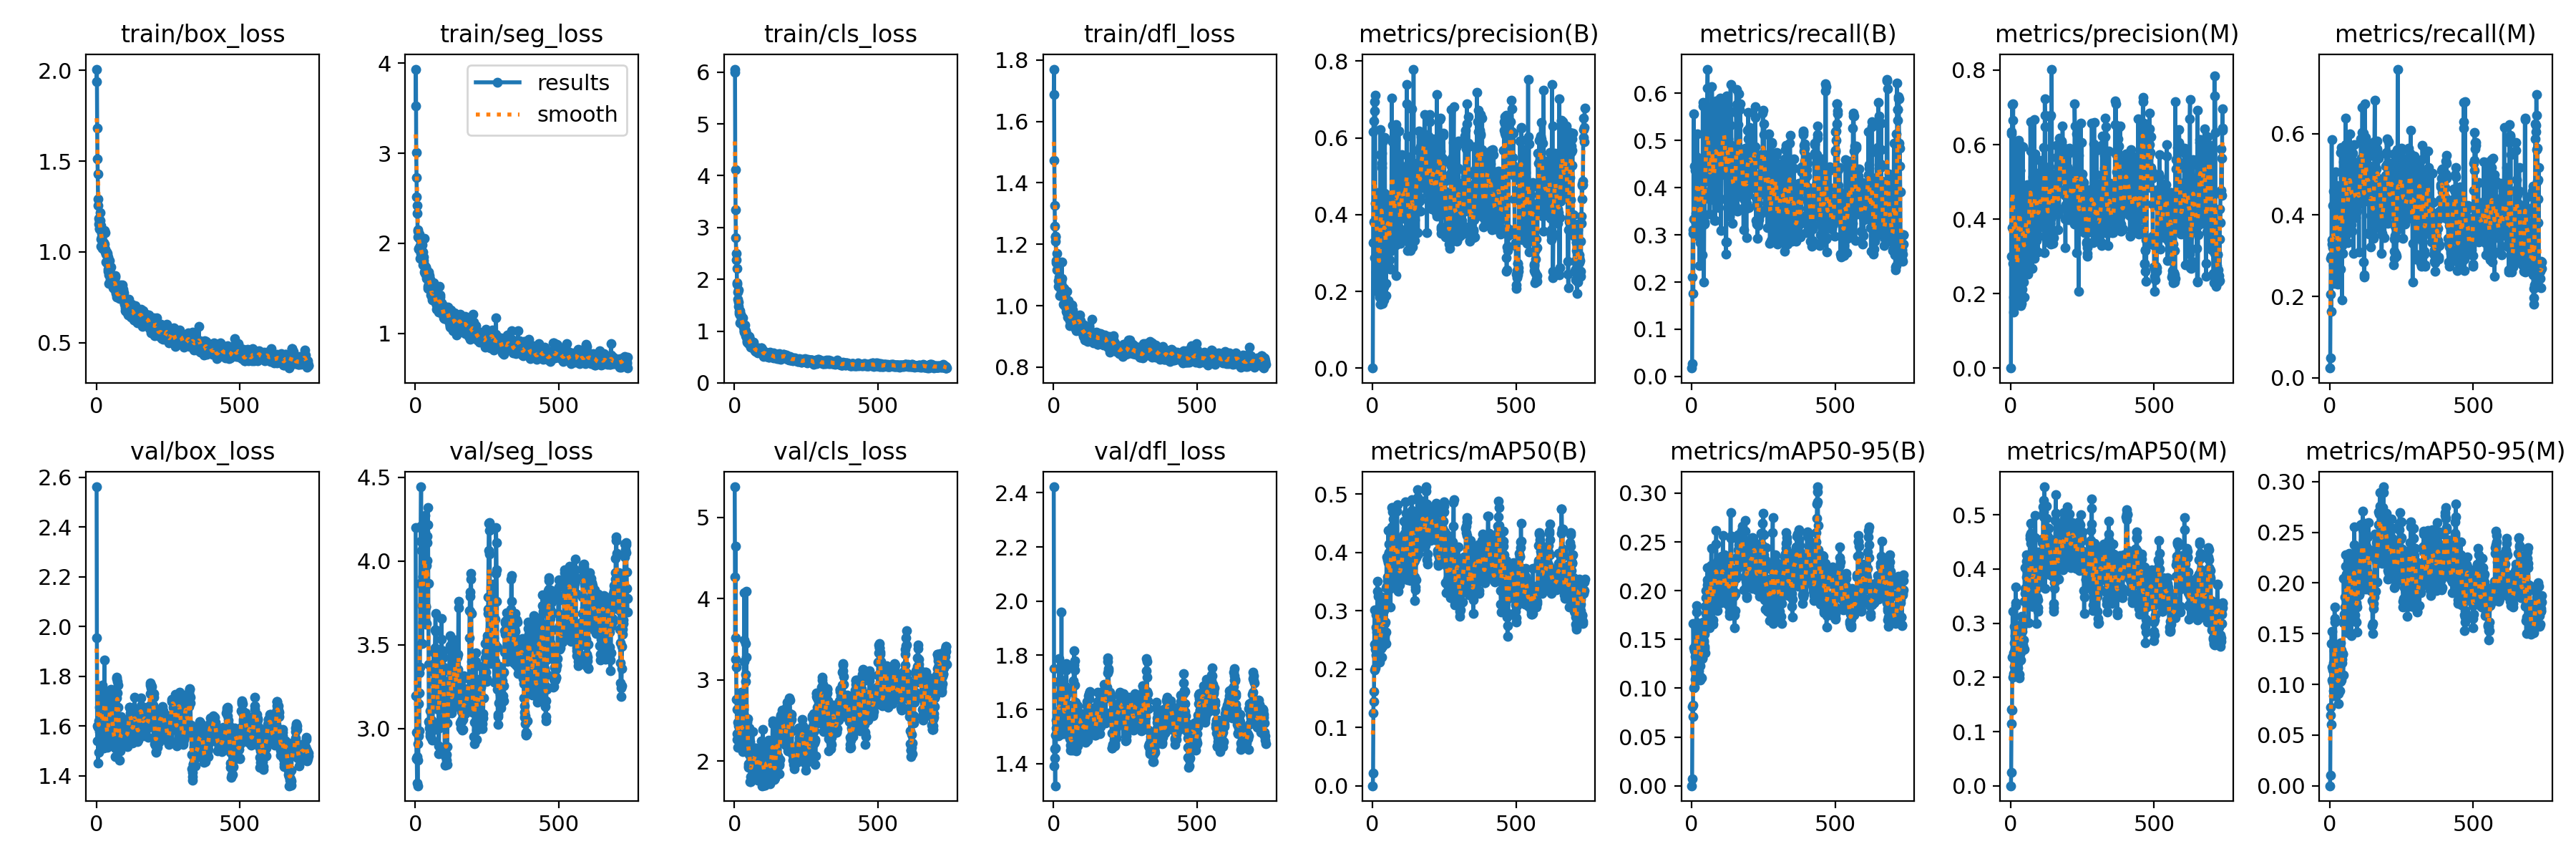

The table this chart was drawn from, first rows:
epoch, time, train/box_loss, train/seg_loss, train/cls_loss, train/dfl_loss, metrics/precision(B), metrics/recall(B), metrics/mAP50(B), metrics/mAP50-95(B), metrics/precision(M), metrics/recall(M), metrics/mAP50(M), metrics/mAP50-95(M), val/box_loss, val/seg_loss, val/cls_loss, val/dfl_loss, lr/pg0, lr/pg1, lr/pg2
1, 14.21, 1.936, 3.524, 5.989, 1.687, 0.00031, 0.01786, 0.00018, 5e-05, 0.00041, 0.02381, 0.00028, 8e-05, 2.561, 4.2, 5.378, 2.422, 3.75e-05, 3.75e-05, 3.75e-05
2, 17.01, 2.006, 3.935, 6.057, 1.77, 0.3262, 0.02753, 0.0217, 0.0071, 0.2996, 0.04828, 0.02428, 0.01023, 1.953, 3.193, 4.267, 1.751, 8.74913e-05, 8.74913e-05, 8.74913e-05
3, 19.91, 1.681, 3.012, 4.118, 1.474, 0.6162, 0.2113, 0.1254, 0.08091, 0.6291, 0.2054, 0.115, 0.06961, 1.539, 2.977, 3.521, 1.393, 0.0001375, 0.0001375, 0.0001375
4, 22.81, 1.514, 2.729, 3.34, 1.325, 0.6439, 0.3103, 0.1622, 0.08252, 0.6353, 0.2938, 0.1414, 0.0774, 1.601, 2.823, 4.645, 1.455, 0.0001874, 0.0001874, 0.0001874
5, 25.64, 1.428, 2.519, 2.799, 1.259, 0.3806, 0.3028, 0.1446, 0.07083, 0.3781, 0.2991, 0.1404, 0.06089, 1.593, 2.819, 3.251, 1.42, 0.0002374, 0.0002374, 0.0002374
6, 28.41, 1.292, 2.418, 2.506, 1.209, 0.6948, 0.1756, 0.2428, 0.1661, 0.7074, 0.1637, 0.2369, 0.1404, 1.452, 2.673, 3.154, 1.319, 0.0002874, 0.0002874, 0.0002874
7, 31.23, 1.256, 2.337, 2.37, 1.227, 0.288, 0.5558, 0.3016, 0.1414, 0.2804, 0.5851, 0.3216, 0.1524, 1.599, 2.833, 2.76, 1.505, 0.0003373, 0.0003373, 0.0003373
8, 34.01, 1.184, 2.068, 2.206, 1.224, 0.6693, 0.3342, 0.1989, 0.1002, 0.6653, 0.3282, 0.2004, 0.104, 1.493, 2.657, 2.639, 1.458, 0.0003872, 0.0003872, 0.0003872
9, 36.77, 1.154, 2.138, 1.936, 1.14, 0.7108, 0.3073, 0.2338, 0.1198, 0.7093, 0.3385, 0.2374, 0.1168, 1.621, 2.907, 2.34, 1.561, 0.0004372, 0.0004372, 0.0004372
10, 39.51, 1.172, 2.149, 1.9, 1.146, 0.4304, 0.3088, 0.2019, 0.1008, 0.1499, 0.3207, 0.2077, 0.1023, 1.676, 2.808, 2.269, 1.532, 0.0004871, 0.0004871, 0.0004871
11, 42.24, 1.126, 1.944, 1.754, 1.17, 0.2022, 0.4462, 0.2714, 0.1387, 0.1918, 0.4235, 0.2457, 0.114, 1.578, 2.956, 2.479, 1.547, 0.000537, 0.000537, 0.000537
12, 44.99, 1.13, 1.938, 1.619, 1.115, 0.2499, 0.4366, 0.293, 0.1328, 0.2516, 0.4597, 0.2942, 0.121, 1.604, 3.147, 2.167, 1.55, 0.0005869, 0.0005869, 0.0005869
13, 47.71, 1.217, 2.056, 1.794, 1.144, 0.3718, 0.2984, 0.2246, 0.1094, 0.352, 0.2768, 0.2197, 0.08884, 1.758, 2.986, 2.353, 1.589, 0.0006367, 0.0006367, 0.0006367
14, 50.43, 1.174, 2.053, 1.567, 1.119, 0.4102, 0.3452, 0.2686, 0.136, 0.3758, 0.3393, 0.2639, 0.09407, 1.748, 3.21, 2.433, 1.593, 0.0006866, 0.0006866, 0.0006866
15, 53.21, 1.144, 2.103, 1.471, 1.139, 0.3616, 0.3298, 0.2636, 0.1434, 0.3588, 0.3214, 0.2524, 0.1092, 1.624, 3.331, 2.294, 1.505, 0.0007365, 0.0007365, 0.0007365
16, 55.93, 1.032, 1.836, 1.336, 1.063, 0.3899, 0.3237, 0.2759, 0.1458, 0.6046, 0.2321, 0.2766, 0.1331, 1.634, 3.368, 2.228, 1.503, 0.0007863, 0.0007863, 0.0007863
17, 58.67, 1.07, 1.979, 1.376, 1.082, 0.3332, 0.4655, 0.3508, 0.1851, 0.4888, 0.3061, 0.3377, 0.1765, 1.624, 3.865, 2.237, 1.551, 0.0008362, 0.0008362, 0.0008362
18, 61.47, 1.1, 2.03, 1.39, 1.118, 0.458, 0.3259, 0.3335, 0.1782, 0.3808, 0.4046, 0.367, 0.1653, 1.722, 4.12, 2.19, 1.703, 0.000886, 0.000886, 0.000886
19, 64.27, 1.081, 1.891, 1.307, 1.094, 0.3556, 0.4219, 0.3241, 0.1669, 0.3621, 0.4412, 0.333, 0.1616, 1.618, 4.208, 2.218, 1.653, 0.0009358, 0.0009358, 0.0009358
20, 67.04, 1.058, 1.841, 1.16, 1.076, 0.2455, 0.5141, 0.2844, 0.1445, 0.2356, 0.506, 0.2715, 0.1341, 1.764, 4.444, 2.329, 1.788, 0.0009856, 0.0009856, 0.0009856
21, 69.8, 1.019, 1.909, 1.295, 1.066, 0.2644, 0.3971, 0.268, 0.1518, 0.281, 0.4102, 0.275, 0.1272, 1.522, 3.506, 2.814, 1.516, 0.001035, 0.001035, 0.001035
22, 72.64, 1.111, 1.922, 1.332, 1.068, 0.2389, 0.4531, 0.3057, 0.1539, 0.2194, 0.4725, 0.2895, 0.1106, 1.633, 4.064, 2.7, 1.578, 0.001085, 0.001085, 0.001085
23, 75.41, 1.041, 1.983, 1.201, 1.032, 0.2644, 0.3594, 0.2684, 0.1443, 0.265, 0.3594, 0.2686, 0.1094, 1.574, 3.736, 2.302, 1.551, 0.001135, 0.001135, 0.001135
24, 78.17, 1.035, 1.82, 1.22, 1.063, 0.1901, 0.4327, 0.2118, 0.1176, 0.1898, 0.4212, 0.2112, 0.08977, 1.529, 3.505, 2.219, 1.553, 0.001185, 0.001185, 0.001185
25, 80.94, 1.024, 1.905, 1.291, 1.061, 0.1847, 0.3446, 0.2185, 0.1258, 0.1807, 0.3353, 0.2175, 0.1063, 1.512, 3.908, 2.845, 1.509, 0.001235, 0.001235, 0.001235
26, 83.71, 1.014, 1.765, 1.177, 1.077, 0.1658, 0.4488, 0.221, 0.1424, 0.1701, 0.4607, 0.2258, 0.1184, 1.639, 3.905, 2.378, 1.656, 0.001247, 0.001247, 0.001247
27, 86.47, 1.052, 1.812, 1.152, 1.069, 0.6223, 0.2351, 0.2816, 0.1578, 0.6106, 0.2294, 0.2744, 0.1135, 1.676, 3.637, 2.163, 1.708, 0.001247, 0.001247, 0.001247
28, 89.25, 1.042, 1.811, 1.12, 1.048, 0.5572, 0.3207, 0.293, 0.1407, 0.5459, 0.3029, 0.2789, 0.1013, 1.864, 3.928, 2.113, 1.959, 0.001247, 0.001247, 0.001247
29, 92.04, 1.119, 1.848, 1.252, 1.141, 0.2699, 0.3764, 0.2353, 0.1231, 0.265, 0.3725, 0.2294, 0.09637, 1.679, 3.759, 2.24, 1.685, 0.001247, 0.001247, 0.001247
30, 94.85, 1.107, 2.058, 1.129, 1.088, 0.2928, 0.346, 0.2418, 0.1119, 0.3991, 0.2359, 0.2058, 0.09063, 1.74, 4.067, 2.414, 1.674, 0.001246, 0.001246, 0.001246
31, 97.62, 1.015, 1.764, 1.122, 1.061, 0.5219, 0.2836, 0.2205, 0.1083, 0.5148, 0.2657, 0.1997, 0.08104, 1.725, 4.244, 2.582, 1.7, 0.001246, 0.001246, 0.001246
32, 100.4, 0.9997, 1.681, 1.082, 1.043, 0.5595, 0.314, 0.3216, 0.154, 0.5301, 0.2708, 0.2762, 0.1196, 1.655, 4.13, 2.634, 1.621, 0.001246, 0.001246, 0.001246
33, 103.2, 0.9893, 1.695, 1.009, 1.047, 0.5331, 0.3356, 0.3232, 0.1544, 0.53, 0.3296, 0.2969, 0.1213, 1.679, 4.272, 3.231, 1.707, 0.001246, 0.001246, 0.001246
34, 106, 0.9445, 1.665, 1.014, 1.004, 0.2912, 0.4256, 0.2648, 0.1429, 0.2754, 0.3824, 0.2422, 0.1227, 1.681, 4.175, 4.077, 1.684, 0.001246, 0.001246, 0.001246
35, 108.8, 0.9995, 1.73, 0.9771, 1.046, 0.168, 0.428, 0.2387, 0.1107, 0.1683, 0.4374, 0.2322, 0.09344, 1.618, 3.726, 3.491, 1.659, 0.001246, 0.001246, 0.001246
36, 111.7, 0.9945, 1.741, 0.9976, 1.039, 0.2741, 0.4561, 0.3013, 0.1596, 0.268, 0.4442, 0.2842, 0.1168, 1.558, 3.73, 2.331, 1.611, 0.001246, 0.001246, 0.001246
37, 114.5, 0.9846, 1.719, 1.125, 1.056, 0.592, 0.2574, 0.253, 0.1314, 0.5958, 0.2671, 0.2501, 0.1028, 1.526, 3.621, 2.28, 1.529, 0.001246, 0.001246, 0.001246
38, 117.2, 0.938, 1.638, 0.9479, 1.002, 0.4228, 0.3274, 0.2573, 0.1303, 0.4265, 0.3646, 0.2649, 0.1038, 1.544, 3.627, 2.981, 1.511, 0.001245, 0.001245, 0.001245
39, 120, 0.9935, 1.61, 1.008, 1.043, 0.1786, 0.5811, 0.3172, 0.1679, 0.1738, 0.5541, 0.3129, 0.1411, 1.513, 3.972, 3.066, 1.559, 0.001245, 0.001245, 0.001245
40, 122.8, 0.8935, 1.632, 0.9179, 1.02, 0.2119, 0.5729, 0.3002, 0.1617, 0.2112, 0.567, 0.2853, 0.1343, 1.52, 4.005, 3.446, 1.526, 0.001245, 0.001245, 0.001245
41, 125.6, 0.9738, 1.68, 0.9512, 1.026, 0.4561, 0.3846, 0.2784, 0.1602, 0.479, 0.4146, 0.2917, 0.104, 1.587, 4.109, 4.088, 1.595, 0.001245, 0.001245, 0.001245
42, 128.4, 0.9038, 1.682, 0.8871, 0.9977, 0.4512, 0.3437, 0.2513, 0.147, 0.4385, 0.3341, 0.251, 0.1094, 1.66, 4.147, 3.278, 1.685, 0.001245, 0.001245, 0.001245
43, 131.2, 0.8733, 1.52, 0.8201, 0.9995, 0.6014, 0.1997, 0.2559, 0.1484, 0.5951, 0.1905, 0.252, 0.1216, 1.596, 4.216, 2.474, 1.645, 0.001245, 0.001245, 0.001245
44, 134, 0.8245, 1.502, 0.794, 0.9816, 0.2914, 0.3244, 0.28, 0.1557, 0.2914, 0.3244, 0.2605, 0.125, 1.638, 4.318, 2.264, 1.745, 0.001245, 0.001245, 0.001245
45, 136.8, 0.874, 1.656, 0.914, 0.99, 0.274, 0.3281, 0.2633, 0.1409, 0.261, 0.3065, 0.2548, 0.1296, 1.698, 3.868, 2.159, 1.77, 0.001245, 0.001245, 0.001245
46, 139.6, 0.9506, 1.684, 0.9101, 1.046, 0.2215, 0.3222, 0.2631, 0.1431, 0.2314, 0.3475, 0.2685, 0.1303, 1.66, 3.381, 2.314, 1.679, 0.001244, 0.001244, 0.001244
47, 142.4, 0.8856, 1.547, 0.8004, 0.9841, 0.1884, 0.4338, 0.2433, 0.1362, 0.1904, 0.5312, 0.2513, 0.1091, 1.615, 3.042, 2.523, 1.595, 0.001244, 0.001244, 0.001244
48, 145.1, 0.8861, 1.639, 0.8366, 0.9763, 0.3664, 0.5685, 0.3388, 0.1838, 0.3835, 0.5657, 0.3409, 0.1608, 1.621, 3.004, 1.935, 1.565, 0.001244, 0.001244, 0.001244
49, 147.9, 0.851, 1.527, 0.7558, 0.9617, 0.4325, 0.4144, 0.3918, 0.2003, 0.4113, 0.4916, 0.402, 0.2044, 1.628, 3.032, 1.918, 1.559, 0.001244, 0.001244, 0.001244
50, 150.8, 0.872, 1.552, 0.868, 0.9754, 0.3438, 0.4978, 0.3412, 0.1764, 0.3476, 0.5329, 0.3646, 0.1695, 1.747, 2.955, 1.963, 1.661, 0.001244, 0.001244, 0.001244
51, 153.6, 0.8698, 1.574, 0.895, 0.9653, 0.37, 0.4955, 0.3875, 0.1928, 0.3455, 0.468, 0.3547, 0.1625, 1.715, 2.974, 2.083, 1.601, 0.001244, 0.001244, 0.001244
52, 156.4, 0.9163, 1.6, 0.789, 1.017, 0.415, 0.4513, 0.3518, 0.1747, 0.4106, 0.4453, 0.3398, 0.1702, 1.658, 3.103, 2.41, 1.582, 0.001244, 0.001244, 0.001244
53, 159.2, 0.8493, 1.427, 0.8419, 0.9868, 0.3097, 0.5093, 0.3579, 0.1845, 0.3328, 0.5219, 0.3628, 0.1764, 1.68, 3.028, 2.241, 1.575, 0.001244, 0.001244, 0.001244
54, 162, 0.848, 1.563, 0.7755, 0.9828, 0.427, 0.4361, 0.3819, 0.206, 0.4421, 0.4486, 0.3859, 0.1864, 1.641, 2.948, 2.087, 1.569, 0.001243, 0.001243, 0.001243
55, 164.7, 0.8284, 1.418, 0.8034, 0.9661, 0.4075, 0.6105, 0.4374, 0.2235, 0.3886, 0.5737, 0.4256, 0.2279, 1.682, 3.034, 1.748, 1.617, 0.001243, 0.001243, 0.001243
56, 167.6, 0.8193, 1.484, 0.7015, 0.952, 0.3709, 0.651, 0.4144, 0.2114, 0.3597, 0.6391, 0.4147, 0.2163, 1.654, 3.044, 1.742, 1.528, 0.001243, 0.001243, 0.001243
57, 170.4, 0.8227, 1.452, 0.6964, 0.9355, 0.391, 0.4582, 0.3993, 0.2087, 0.4261, 0.3794, 0.3894, 0.2037, 1.593, 3.048, 1.81, 1.491, 0.001243, 0.001243, 0.001243
58, 173.2, 0.8045, 1.371, 0.7139, 0.9555, 0.4501, 0.4375, 0.3997, 0.2026, 0.4916, 0.4326, 0.3942, 0.2085, 1.544, 2.93, 1.793, 1.51, 0.001243, 0.001243, 0.001243
59, 175.9, 0.8493, 1.395, 0.7768, 0.9835, 0.2609, 0.4995, 0.3381, 0.1772, 0.4175, 0.3519, 0.3462, 0.174, 1.564, 2.986, 1.91, 1.45, 0.001243, 0.001243, 0.001243
60, 178.7, 0.8212, 1.415, 0.7178, 0.9635, 0.2827, 0.497, 0.3468, 0.1807, 0.2629, 0.4695, 0.3569, 0.1727, 1.571, 2.998, 1.903, 1.469, 0.001243, 0.001243, 0.001243
... 679 more rows
